The GitHub repository Ibad2004/plant_Disease_detection contains a labelled image folder "dataset_split" with 15 categories: pepper bell bacterial spot, pepper bell healthy, potato early blight, potato late blight, potato healthy, tomato bacterial spot, tomato early blight, tomato late blight, tomato leaf mold, tomato septoria leaf spot, tomato two-spotted spider mite, tomato target spot, tomato yellow leaf curl virus, tomato mosaic virus, tomato healthy. Examples follow, each with its label.

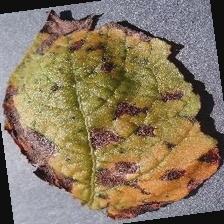
Label: potato early blight

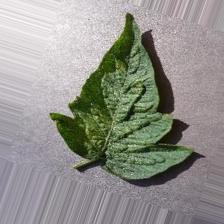
Label: tomato two-spotted spider mite

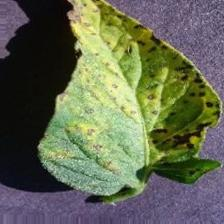
Label: tomato septoria leaf spot

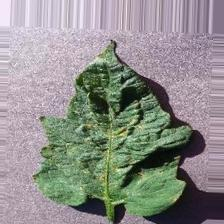
Label: tomato target spot

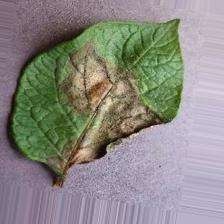
Label: potato late blight

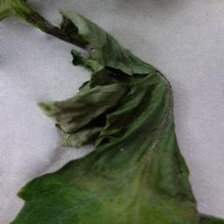
Label: tomato late blight
